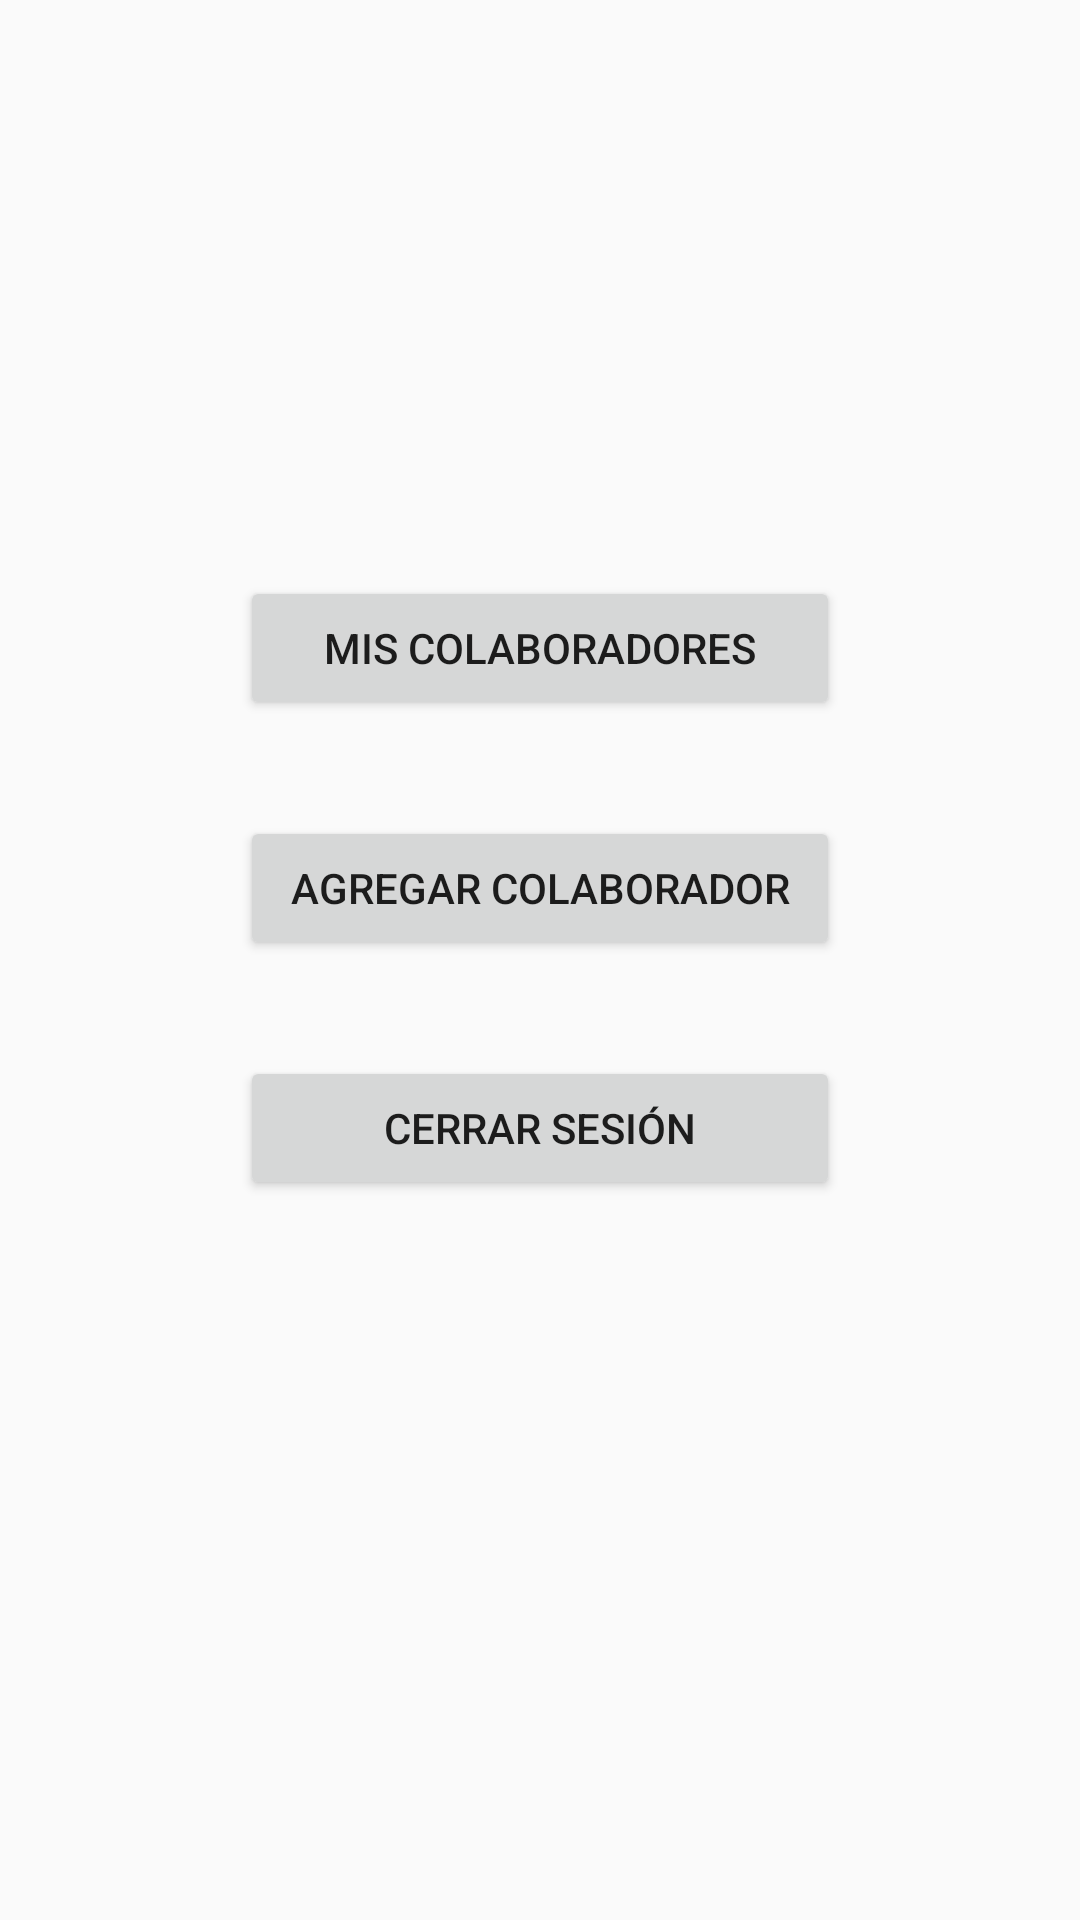

Produce the Android XML layout that renders to this screen, including the resource entries it uses.
<!-- AndroidManifest.xml: application theme AppTheme.NoActionBar -->
<!-- res/layout/fragment_menu.xml -->
<?xml version="1.0" encoding="utf-8"?>
<androidx.constraintlayout.widget.ConstraintLayout
    xmlns:android="http://schemas.android.com/apk/res/android"
    android:layout_width="match_parent"
    android:layout_height="match_parent"
    xmlns:app="http://schemas.android.com/apk/res-auto">

    <Button
        android:id="@+id/btnColaboradores"
        android:layout_width="200dp"
        android:layout_height="wrap_content"
        android:text="@string/mis_colaboradores"
        app:layout_constraintEnd_toEndOf="parent"
        app:layout_constraintStart_toStartOf="parent"
        app:layout_constraintTop_toBottomOf="@id/guideline" />

    <Button
        android:id="@+id/btnAgregar"
        android:layout_width="200dp"
        android:layout_height="wrap_content"
        android:layout_marginTop="32dp"
        android:text="@string/agregar_colaborador"
        app:layout_constraintEnd_toEndOf="@+id/btnColaboradores"
        app:layout_constraintHorizontal_bias="0.0"
        app:layout_constraintStart_toStartOf="@+id/btnColaboradores"
        app:layout_constraintTop_toBottomOf="@+id/btnColaboradores" />

    <Button
        android:id="@+id/btnCerrarSesion"
        android:layout_width="200dp"
        android:layout_height="wrap_content"
        android:layout_marginTop="32dp"
        android:text="@string/cerrar_sesion"
        app:layout_constraintEnd_toEndOf="@+id/btnAgregar"
        app:layout_constraintStart_toStartOf="@+id/btnAgregar"
        app:layout_constraintTop_toBottomOf="@+id/btnAgregar" />

    <androidx.constraintlayout.widget.Guideline
        android:id="@+id/guideline"
        android:layout_width="wrap_content"
        android:layout_height="wrap_content"
        android:orientation="horizontal"
        app:layout_constraintGuide_percent="0.3"
        />


</androidx.constraintlayout.widget.ConstraintLayout>
<!-- resources referenced by this layout -->
<resources>
  <string name="agregar_colaborador">AGREGAR COLABORADOR</string>
  <string name="cerrar_sesion">Cerrar sesión</string>
  <string name="mis_colaboradores">MIS COLABORADORES</string>
  <style name="AppTheme.NoActionBar">
          <item name="windowActionBar">false</item>
          <item name="windowNoTitle">true</item>
      </style>
</resources>
